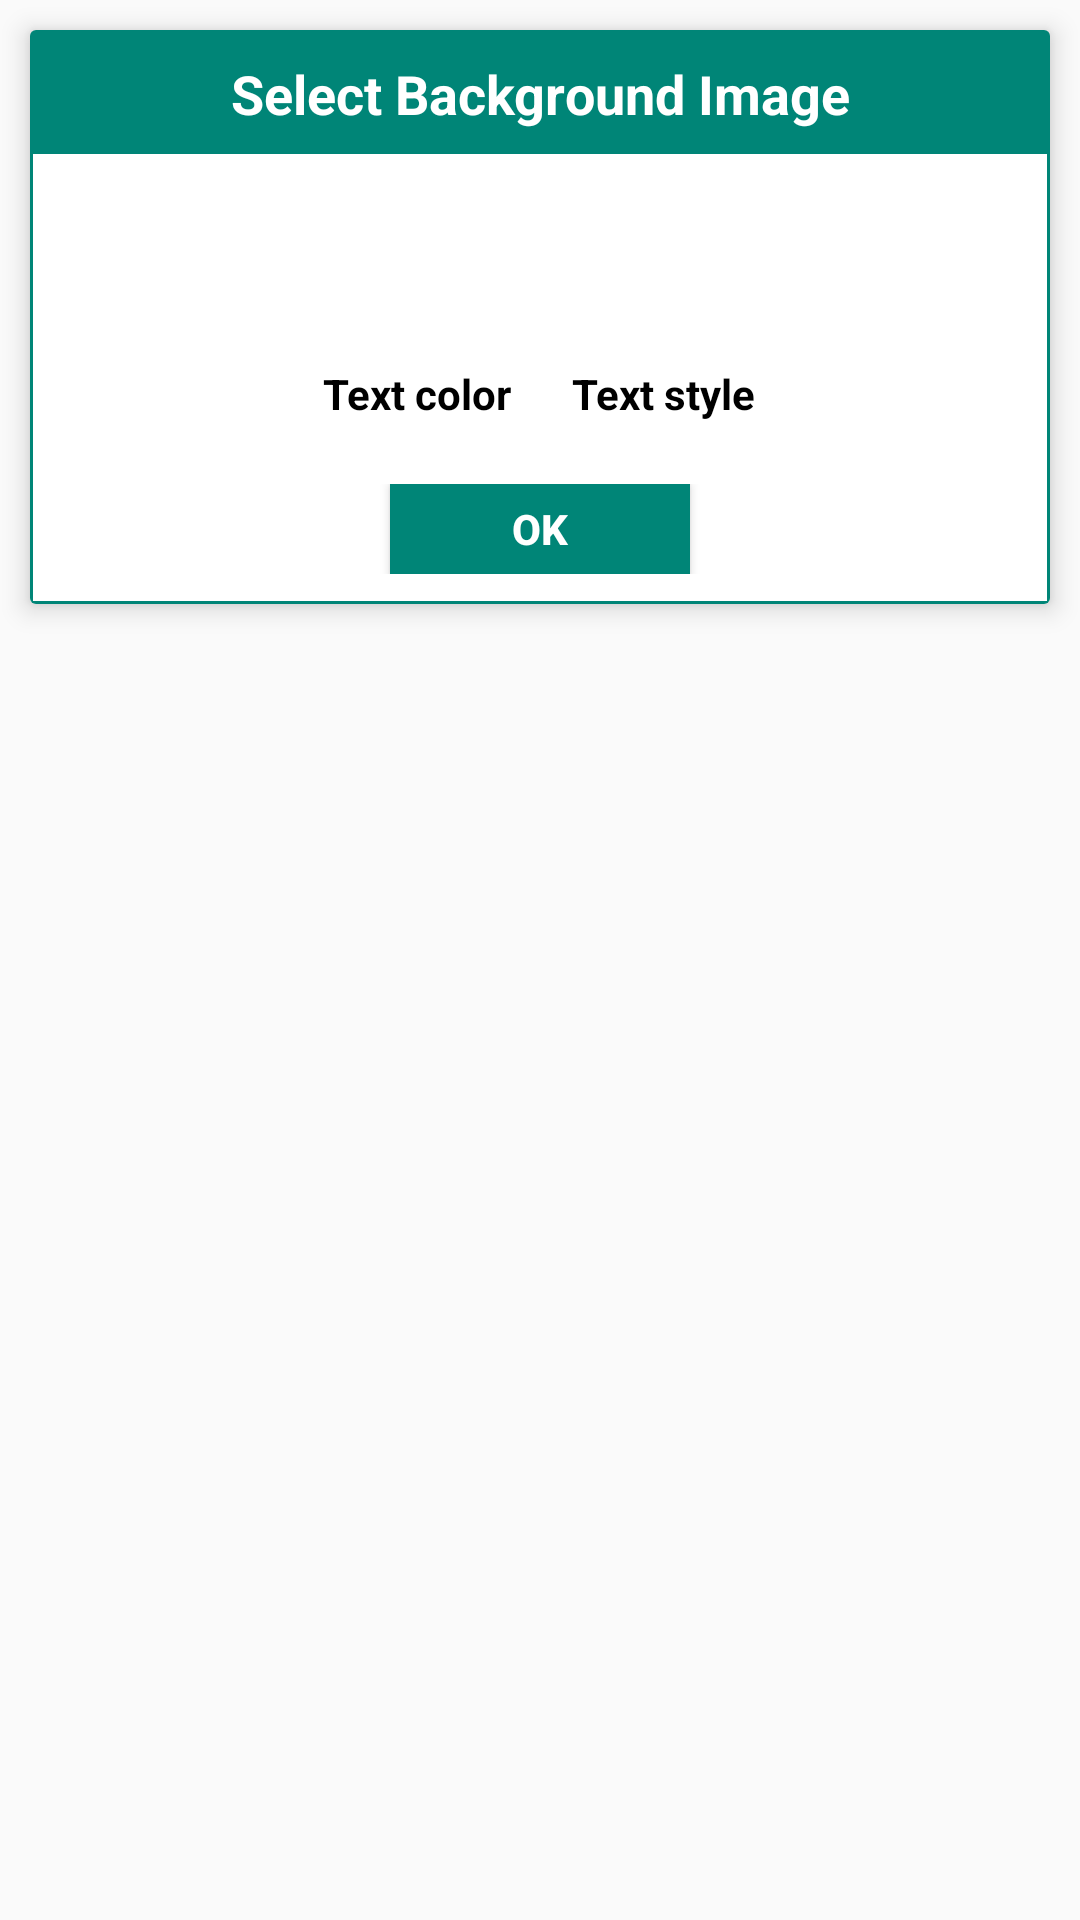

Produce the Android XML layout that renders to this screen, including the resource entries it uses.
<!-- AndroidManifest.xml: application theme AppTheme -->
<!-- res/layout/edit_text_sticker_popup.xml -->
<?xml version="1.0" encoding="utf-8"?>

<LinearLayout xmlns:android="http://schemas.android.com/apk/res/android"
    xmlns:app="http://schemas.android.com/apk/vn.mbm.phimp.me"
    xmlns:app1="http://schemas.android.com/apk/res-auto"
    android:layout_width="match_parent"
    android:layout_height="match_parent"
    android:orientation="vertical">

    <androidx.cardview.widget.CardView
        android:id="@+id/cp_accent_card"
        android:layout_width="match_parent"
        android:layout_height="wrap_content"
        android:layout_margin="10dp"
        app1:cardBackgroundColor="@color/white"
        app1:cardElevation="5dp"
        app:cardCornerRadius="5dp">

        <ScrollView
            android:layout_width="match_parent"
            android:layout_height="match_parent"
            android:background="@drawable/border_popup_bg">

            <LinearLayout
                android:layout_width="match_parent"
                android:layout_height="wrap_content"
                android:orientation="vertical">

                <TextView
                    android:id="@+id/cp_accent_title"
                    android:layout_width="match_parent"
                    android:layout_height="wrap_content"
                    android:layout_marginHorizontal="1dp"
                    android:layout_marginTop="1dp"
                    android:background="@color/test"
                    android:gravity="center"
                    android:padding="8dp"
                    android:text="Select Background Image"
                    android:textColor="@color/white"
                    android:textSize="18sp"
                    android:textStyle="bold" />


              
                <LinearLayout
                    android:layout_width="match_parent"
                    android:layout_height="100dp"
                    android:gravity="center">

                    <LinearLayout
                        android:layout_width="wrap_content"
                        android:layout_height="wrap_content"
                        android:orientation="vertical"
                        android:id="@+id/ll_text_color">

                        <ImageView
                            android:layout_width="60dp"
                            android:layout_height="60dp"
                            android:src="@drawable/art" />

                        <TextView
                            android:layout_width="wrap_content"
                            android:layout_height="wrap_content"
                            android:text="Text color"
                            android:textColor="@color/black"
                            android:textStyle="bold" />
                    </LinearLayout>


                    <LinearLayout
                        android:layout_width="wrap_content"
                        android:layout_height="wrap_content"
                        android:orientation="vertical"
                        android:id="@+id/ll_text_style"
                        android:layout_marginLeft="20dp">

                        <ImageView
                            android:layout_width="60dp"
                            android:layout_height="60dp"
                            android:src="@drawable/font" />

                        <TextView
                            android:layout_width="wrap_content"
                            android:layout_height="wrap_content"
                            android:text="Text style"
                            android:textColor="@color/black"
                            android:textStyle="bold" />
                    </LinearLayout>
                </LinearLayout>

                <LinearLayout
                    android:layout_width="match_parent"
                    android:layout_height="wrap_content"
                    android:layout_marginTop="10dp"
                    android:layout_marginBottom="10dp"
                    android:gravity="center"
                    android:orientation="horizontal">

                    <Button
                        android:id="@+id/btn_Ok"
                        android:layout_width="100dp"
                        android:layout_height="30dp"
                        android:background="@color/test"
                        android:text="Ok"
                        android:textColor="@color/white"
                        android:textStyle="bold" />

                    <Button
                        android:id="@+id/btnCancel"
                        android:layout_width="100dp"
                        android:layout_height="40dp"
                        android:layout_marginLeft="15dp"
                        android:text="Cancel"
                        android:visibility="gone" />
                </LinearLayout>
            </LinearLayout>
        </ScrollView>
    </androidx.cardview.widget.CardView>
</LinearLayout>
<!-- resources referenced by this layout -->
<resources>
  <color name="black">#000</color>
  <color name="hint">#cc0000</color>
  <color name="test">#008577</color>
  <color name="white">#ffffff</color>
  <!-- drawable border_popup_bg (drawable) -->
  <?xml version="1.0" encoding="utf-8"?>
  
  <shape xmlns:android="http://schemas.android.com/apk/res/android">
  
  
  
      <stroke
          android:width="1dp"
          android:color="@color/test" />
  
  </shape>
  <style name="AppTheme" parent="Theme.AppCompat.Light.NoActionBar">
          
          <item name="colorPrimary">@color/colorPrimary</item>
          <item name="colorPrimaryDark">@color/colorPrimaryDark</item>
          <item name="colorAccent">@color/colorAccent</item>
          <item name="android:statusBarColor" tools:targetApi="lollipop">@color/test</item>
  
      </style>
  <color name="colorPrimary">#008577</color>
  <color name="colorPrimaryDark">#00574B</color>
  <color name="colorAccent">#D81B60</color>
</resources>
